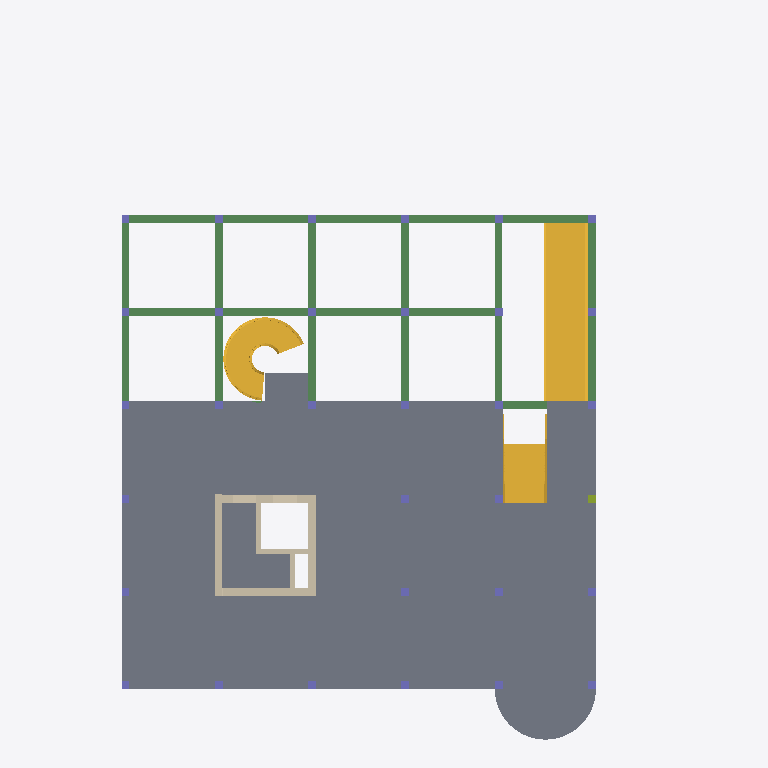
Plan cut of the same IFC building model at storey 'Second Floor' (level 7.20 m, cut at 8.60 m), seen from above with north up, elements coloured by IFC class: 31 columns (violet), 22 beams (green), 8 walls (beige), 3 stairs (yellow), 1 slab (grey), 1 member (olive). Cut surfaces are drawn darker.
Extent 20.3 m × 27.4 m × 18.4 m (x, y, z). Storeys (7): Foundation structure Level at -1.50 m; Ground Floor at 0.00 m; First Floor at 3.60 m; Second Floor at 7.20 m; Third Floor at 10.80 m; Top Floor at 14.40 m; Steel Roof at 16.20 m. Elements (804): 294 IfcMember, 253 IfcBeam, 168 IfcColumn, 43 IfcFooting, 35 IfcWallStandardCase, 6 IfcSlab, 5 IfcStair.

HEADER;
FILE_DESCRIPTION(('Redacted'),'2;1');
FILE_NAME('7','2026-02-06T01:58:31+05:00',('User_7'),('Organization_7'),'Redacted','Redacted','Authorized_7');
FILE_SCHEMA(('IFC2X3'));
ENDSEC;
DATA;
#18=IFCPROJECT('2MWZ6GsIbCeAyE_ggIMlIR',#6,'Project_7','Redacted','AnonymizedSubmission','Anonymous Project 7','Project Status',(#13),#54227);
#52=IFCSITE('2MWZ6GsIbCeAyE_ggIMlIP',#6,'Default',$,$,#51,$,$,.ELEMENT.,(51,30,23,112487),(0,-7,-37,-956022),0.0,$,$);
#22=IFCBUILDING('2MWZ6GsIbCeAyE_ggIMlIQ',#6,'Building_7',$,$,#21,$,'Building_7',.ELEMENT.,$,$,#19);
#26=IFCBUILDINGSTOREY('1OOhHoqNX4MfYY0TbOyiFl',#6,'Foundation structure Level',$,$,#25,$,'Foundation structure Level',.ELEMENT.,-1499.99999999982);
#29=IFCBUILDINGSTOREY('1w2kgyXAD2C9c7QsT4npO9',#6,'Ground Floor',$,$,#28,$,'Ground Floor',.ELEMENT.,3.505818E-10);
#33=IFCBUILDINGSTOREY('1w2kgyXAD2C9c7QsT4npsv',#6,'First Floor',$,$,#32,$,'First Floor',.ELEMENT.,3599.99999999979);
#37=IFCBUILDINGSTOREY('0zmT3$refCJ8uTlkJUchC0',#6,'Second Floor',$,$,#36,$,'Second Floor',.ELEMENT.,7199.99999999983);
#41=IFCBUILDINGSTOREY('0zmT3$refCJ8uTlkJUchDq',#6,'Third Floor',$,$,#40,$,'Third Floor',.ELEMENT.,10799.9999999998);
#45=IFCBUILDINGSTOREY('0zmT3$refCJ8uTlkJUchFQ',#6,'Top Floor',$,$,#44,$,'Top Floor',.ELEMENT.,14399.9999999998);
#49=IFCBUILDINGSTOREY('1OOhHoqNX4MfYY0TbOyop9',#6,'Steel Roof',$,$,#48,$,'Steel Roof',.ELEMENT.,16199.9999999996);
#1595=IFCSLAB('1OOhHoqNX4MfYY0TbOyj3q',#6,'Foundation Slab:150mm Floor Slab:452882',$,$,#1460,#1593,'452882',.FLOOR.);
#453=IFCSTAIR('0zmT3$refCJ8uTlkJUckfV',#6,'Assembled Stair:Stair:442462',$,$,#452,$,'442462',.STRAIGHT_RUN_STAIR.);
#5475=IFCSTAIR('1OOhHoqNX4MfYY0TbOyi7P',#6,'Assembled Stair:Stair:456767',$,$,#5474,$,'456767',.SPIRAL_STAIR.);
#824=IFCSTAIR('0zmT3$refCJ8uTlkJUckoF',#6,'Assembled Stair:Stair:444046',$,$,#823,$,'444046',.STRAIGHT_RUN_STAIR.);
#27979=IFCWALLSTANDARDCASE('01hwXlAc9ETh7yIVLSEnpO',#6,'Basic Wall:Lift wall - 300mm Concrete:562653',$,$,#27967,#27971,'562653');
#35516=IFCWALLSTANDARDCASE('0BDyj5EsX8WAinUKJqtXR5',#6,'Basic Wall:Lift wall - 300mm Concrete:595138',$,$,#35504,#35508,'595138');
#25263=IFCBEAM('0AgBE0wA5AgftHH0uhwa4L',#6,'Concrete-Rectangular Beam:300 x 450mm Beams:549843',$,$,#25250,#25262,'549843');
#25333=IFCBEAM('0AgBE0wA5AgftHH0uhwaRD',#6,'Concrete-Rectangular Beam:300 x 450mm Beams:549899',$,$,#25320,#25332,'549899');
#25486=IFCBEAM('0AgBE0wA5AgftHH0uhwaPm',#6,'Concrete-Rectangular Beam:300 x 450mm Beams:550070',$,$,#25473,#25485,'550070');
#25580=IFCBEAM('0AgBE0wA5AgftHH0uhwaP$',#6,'Concrete-Rectangular Beam:300 x 450mm Beams:550073',$,$,#25567,#25579,'550073');
#24625=IFCBEAM('0AgBE0wA5AgftHH0uhwdqD',#6,'Concrete-Rectangular Beam:300 x 450mm Beams:548811',$,$,#24624,#24621,'548811');
#24703=IFCBEAM('0AgBE0wA5AgftHH0uhwdqk',#6,'Concrete-Rectangular Beam:300 x 450mm Beams:548840',$,$,#24637,#24702,'548840');
#24807=IFCBEAM('0AgBE0wA5AgftHH0uhwaB8',#6,'Concrete-Rectangular Beam:300 x 450mm Beams:548878',$,$,#24713,#24806,'548878');
#25287=IFCBEAM('0AgBE0wA5AgftHH0uhwa4Z',#6,'Concrete-Rectangular Beam:300 x 450mm Beams:549861',$,$,#25274,#25286,'549861');
#25310=IFCBEAM('0AgBE0wA5AgftHH0uhwa4n',#6,'Concrete-Rectangular Beam:300 x 450mm Beams:549879',$,$,#25297,#25309,'549879');
#25533=IFCBEAM('0AgBE0wA5AgftHH0uhwaPn',#6,'Concrete-Rectangular Beam:300 x 450mm Beams:550071',$,$,#25532,#25529,'550071');
#25557=IFCBEAM('0AgBE0wA5AgftHH0uhwaP_',#6,'Concrete-Rectangular Beam:300 x 450mm Beams:550072',$,$,#25544,#25556,'550072');
#25875=IFCBEAM('0AgBE0wA5AgftHH0uhwaMx',#6,'Concrete-Rectangular Beam:300 x 450mm Beams:550781',$,$,#25862,#25874,'550781');
#25898=IFCBEAM('0AgBE0wA5AgftHH0uhwaMu',#6,'Concrete-Rectangular Beam:300 x 450mm Beams:550782',$,$,#25885,#25897,'550782');
#26451=IFCBEAM('0AgBE0wA5AgftHH0uhwaji',#6,'Concrete-Rectangular Beam:300 x 450mm Beams:551338',$,$,#26438,#26450,'551338');
#26474=IFCBEAM('0AgBE0wA5AgftHH0uhwaju',#6,'Concrete-Rectangular Beam:300 x 450mm Beams:551358',$,$,#26461,#26473,'551358');
#26709=IFCBEAM('0AgBE0wA5AgftHH0uhwaYf',#6,'Concrete-Rectangular Beam:300 x 450mm Beams:551535',$,$,#26635,#26708,'551535');
#26732=IFCBEAM('0AgBE0wA5AgftHH0uhwaXE',#6,'Concrete-Rectangular Beam:300 x 450mm Beams:551560',$,$,#26719,#26731,'551560');
#28002=IFCWALLSTANDARDCASE('01hwXlAc9ETh7yIVLSEnpR',#6,'Basic Wall:Lift wall - 300mm Concrete:562654',$,$,#27990,#27994,'562654');
#25356=IFCBEAM('0AgBE0wA5AgftHH0uhwaRR',#6,'Concrete-Rectangular Beam:300 x 450mm Beams:549917',$,$,#25343,#25355,'549917');
#25379=IFCBEAM('0AgBE0wA5AgftHH0uhwaRt',#6,'Concrete-Rectangular Beam:300 x 450mm Beams:549937',$,$,#25366,#25378,'549937');
#25990=IFCBEAM('0AgBE0wA5AgftHH0uhwahq',#6,'Concrete-Rectangular Beam:300 x 450mm Beams:550962',$,$,#25977,#25989,'550962');
#26013=IFCBEAM('0AgBE0wA5AgftHH0uhwahr',#6,'Concrete-Rectangular Beam:300 x 450mm Beams:550963',$,$,#26000,#26012,'550963');
#27920=IFCWALLSTANDARDCASE('01hwXlAc9ETh7yIVLSEnpU',#6,'Basic Wall:Lift wall - 300mm Concrete:562651',$,$,#27908,#27912,'562651');
#36265=IFCWALLSTANDARDCASE('1CBZqn5Ur0vvDM4j5Z5axP',#6,'Basic Wall:Lift wall - 300mm Concrete:616589',$,$,#36253,#36257,'616589');
#24884=IFCBEAM('0AgBE0wA5AgftHH0uhwaBa',#6,'Concrete-Rectangular Beam:300 x 450mm Beams:548898',$,$,#24883,#24880,'548898');
#28025=IFCWALLSTANDARDCASE('01hwXlAc9ETh7yIVLSEnpQ',#6,'Basic Wall:Lift wall - 200mm Concrete 2:562655',$,$,#28013,#28017,'562655');
#28048=IFCWALLSTANDARDCASE('01hwXlAc9ETh7yIVLSEnpb',#6,'Basic Wall:Lift wall - 200mm Concrete 2:562656',$,$,#28036,#28040,'562656');
#14742=IFCCOLUMN('0MVc8Gt1f03f4XXaifs71U',#6,'Concrete-Rectangular-Column:300 x 300mm columns:506015',$,$,#14741,#14738,'506015');
#14768=IFCCOLUMN('0MVc8Gt1f03f4XXaifs71X',#6,'Concrete-Rectangular-Column:300 x 300mm columns:506016',$,$,#14767,#14764,'506016');
#14794=IFCCOLUMN('0MVc8Gt1f03f4XXaifs71W',#6,'Concrete-Rectangular-Column:300 x 300mm columns:506017',$,$,#14793,#14790,'506017');
#14820=IFCCOLUMN('0MVc8Gt1f03f4XXaifs71Z',#6,'Concrete-Rectangular-Column:300 x 300mm columns:506018',$,$,#14819,#14816,'506018');
#14846=IFCCOLUMN('0MVc8Gt1f03f4XXaifs71Y',#6,'Concrete-Rectangular-Column:300 x 300mm columns:506019',$,$,#14845,#14842,'506019');
#14144=IFCCOLUMN('0MVc8Gt1f03f4XXaifs719',#6,'Concrete-Rectangular-Column:300 x 300mm columns:505992',$,$,#14143,#14140,'505992');
#14300=IFCCOLUMN('0MVc8Gt1f03f4XXaifs71F',#6,'Concrete-Rectangular-Column:300 x 300mm columns:505998',$,$,#14299,#14296,'505998');
#14456=IFCCOLUMN('0MVc8Gt1f03f4XXaifs71L',#6,'Concrete-Rectangular-Column:300 x 300mm columns:506004',$,$,#14455,#14452,'506004');
#14612=IFCCOLUMN('0MVc8Gt1f03f4XXaifs71R',#6,'Concrete-Rectangular-Column:300 x 300mm columns:506010',$,$,#14611,#14608,'506010');
#14716=IFCCOLUMN('0MVc8Gt1f03f4XXaifs71V',#6,'Concrete-Rectangular-Column:300 x 300mm columns:506014',$,$,#14715,#14712,'506014');
#14872=IFCCOLUMN('0MVc8Gt1f03f4XXaifs71b',#6,'Concrete-Rectangular-Column:300 x 300mm columns:506020',$,$,#14871,#14868,'506020');
ENDSEC;
